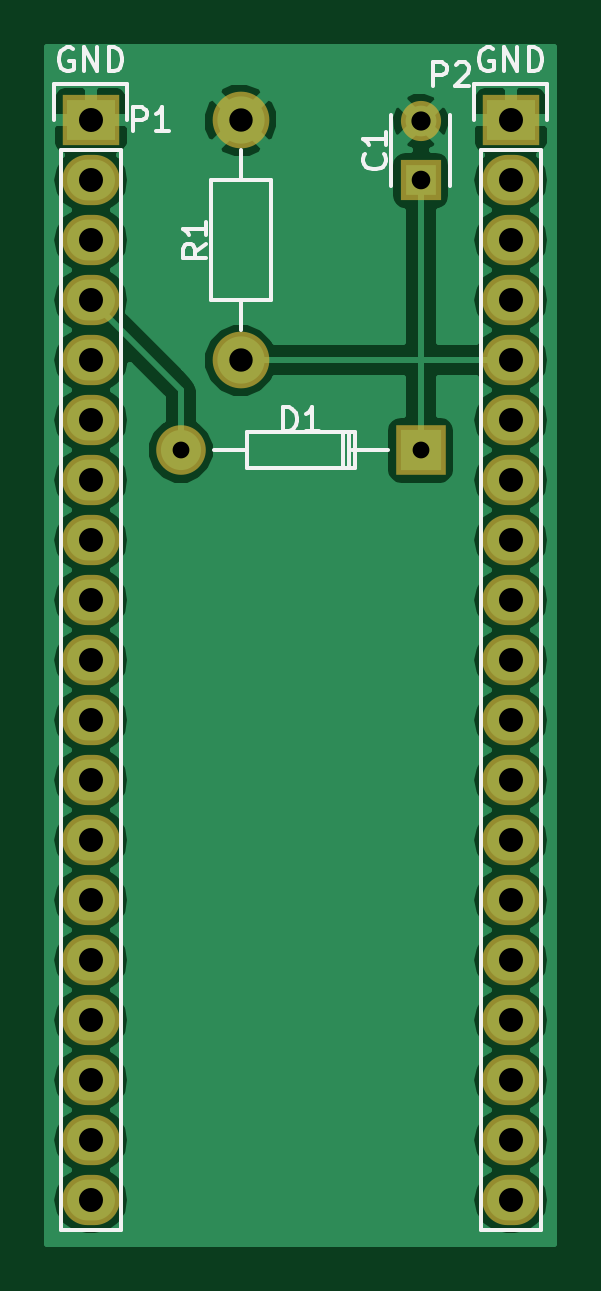
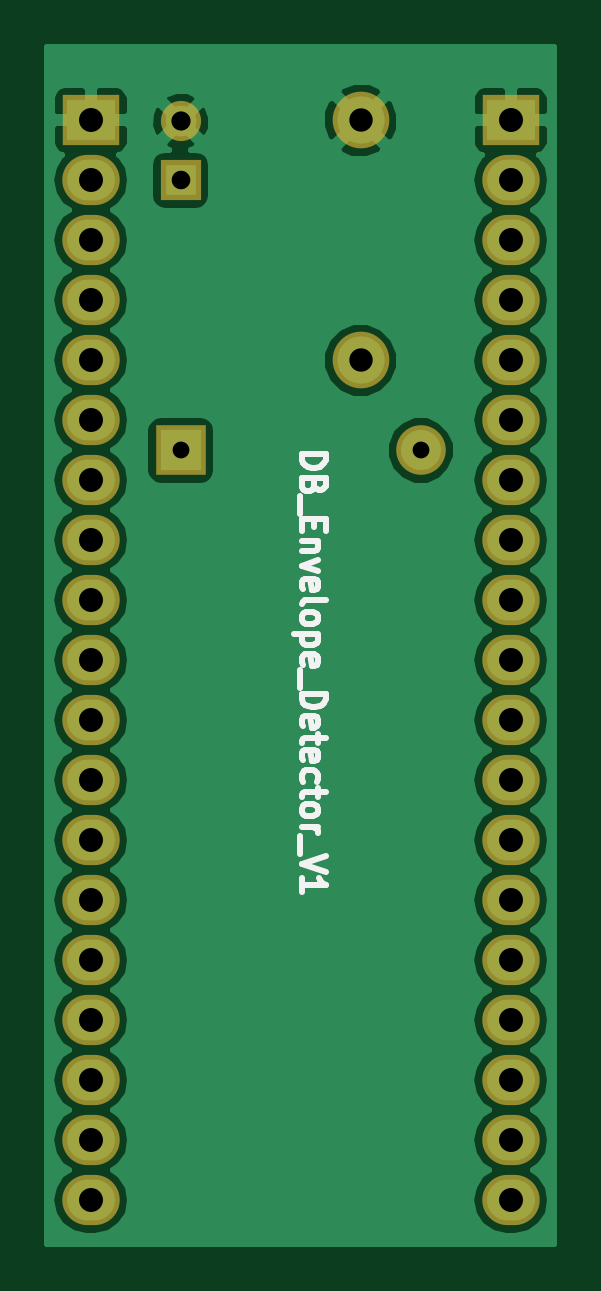
Circuit board: 7 layer files. Board 21.4 x 50.7 mm.
- bottom_copper: DB_Envelope_detector_V1-B.Cu.gbr (37300 bytes)
- bottom_mask: DB_Envelope_detector_V1-B.Mask.gbr (1666 bytes)
- bottom_silk: DB_Envelope_detector_V1-B.SilkS.gbr (5944 bytes)
- top_copper: DB_Envelope_detector_V1-F.Cu.gbr (37480 bytes)
- top_mask: DB_Envelope_detector_V1-F.Mask.gbr (1666 bytes)
- top_silk: DB_Envelope_detector_V1-F.SilkS.gbr (6386 bytes)
- drill: DB_Envelope_detector_V1.drl (757 bytes)

=== bottom_copper: DB_Envelope_detector_V1-B.Cu.gbr (37300 bytes, source omitted) ===
=== bottom_mask: DB_Envelope_detector_V1-B.Mask.gbr ===
G04 #@! TF.FileFunction,Soldermask,Bot*
%FSLAX46Y46*%
G04 Gerber Fmt 4.6, Leading zero omitted, Abs format (unit mm)*
G04 Created by KiCad (PCBNEW 4.0.3+e1-6302~38~ubuntu16.04.1-stable) date Thu Aug 25 17:10:37 2016*
%MOMM*%
%LPD*%
G01*
G04 APERTURE LIST*
%ADD10C,0.100000*%
%ADD11R,1.700000X1.700000*%
%ADD12C,1.700000*%
%ADD13C,2.398980*%
%ADD14C,2.099260*%
%ADD15R,2.099260X2.099260*%
%ADD16R,2.432000X2.127200*%
%ADD17O,2.432000X2.127200*%
G04 APERTURE END LIST*
D10*
D11*
X144780000Y-107950000D03*
D12*
X144780000Y-105450000D03*
D13*
X137160000Y-115570000D03*
X137160000Y-105410000D03*
D14*
X134619480Y-119382540D03*
D15*
X144779480Y-119382540D03*
D16*
X148590000Y-105410000D03*
D17*
X148590000Y-107950000D03*
X148590000Y-110490000D03*
X148590000Y-113030000D03*
X148590000Y-115570000D03*
X148590000Y-118110000D03*
X148590000Y-120650000D03*
X148590000Y-123190000D03*
X148590000Y-125730000D03*
X148590000Y-128270000D03*
X148590000Y-130810000D03*
X148590000Y-133350000D03*
X148590000Y-135890000D03*
X148590000Y-138430000D03*
X148590000Y-140970000D03*
X148590000Y-143510000D03*
X148590000Y-146050000D03*
X148590000Y-148590000D03*
X148590000Y-151130000D03*
D16*
X130810000Y-105410000D03*
D17*
X130810000Y-107950000D03*
X130810000Y-110490000D03*
X130810000Y-113030000D03*
X130810000Y-115570000D03*
X130810000Y-118110000D03*
X130810000Y-120650000D03*
X130810000Y-123190000D03*
X130810000Y-125730000D03*
X130810000Y-128270000D03*
X130810000Y-130810000D03*
X130810000Y-133350000D03*
X130810000Y-135890000D03*
X130810000Y-138430000D03*
X130810000Y-140970000D03*
X130810000Y-143510000D03*
X130810000Y-146050000D03*
X130810000Y-148590000D03*
X130810000Y-151130000D03*
M02*

=== bottom_silk: DB_Envelope_detector_V1-B.SilkS.gbr ===
G04 #@! TF.FileFunction,Legend,Bot*
%FSLAX46Y46*%
G04 Gerber Fmt 4.6, Leading zero omitted, Abs format (unit mm)*
G04 Created by KiCad (PCBNEW 4.0.3+e1-6302~38~ubuntu16.04.1-stable) date Thu Aug 25 17:10:37 2016*
%MOMM*%
%LPD*%
G01*
G04 APERTURE LIST*
%ADD10C,0.100000*%
%ADD11C,0.250000*%
G04 APERTURE END LIST*
D10*
D11*
X139644381Y-119539903D02*
X138644381Y-119539903D01*
X138644381Y-119777998D01*
X138692000Y-119920856D01*
X138787238Y-120016094D01*
X138882476Y-120063713D01*
X139072952Y-120111332D01*
X139215810Y-120111332D01*
X139406286Y-120063713D01*
X139501524Y-120016094D01*
X139596762Y-119920856D01*
X139644381Y-119777998D01*
X139644381Y-119539903D01*
X139120571Y-120873237D02*
X139168190Y-121016094D01*
X139215810Y-121063713D01*
X139311048Y-121111332D01*
X139453905Y-121111332D01*
X139549143Y-121063713D01*
X139596762Y-121016094D01*
X139644381Y-120920856D01*
X139644381Y-120539903D01*
X138644381Y-120539903D01*
X138644381Y-120873237D01*
X138692000Y-120968475D01*
X138739619Y-121016094D01*
X138834857Y-121063713D01*
X138930095Y-121063713D01*
X139025333Y-121016094D01*
X139072952Y-120968475D01*
X139120571Y-120873237D01*
X139120571Y-120539903D01*
X139739619Y-121301808D02*
X139739619Y-122063713D01*
X139120571Y-122301808D02*
X139120571Y-122635142D01*
X139644381Y-122777999D02*
X139644381Y-122301808D01*
X138644381Y-122301808D01*
X138644381Y-122777999D01*
X138977714Y-123206570D02*
X139644381Y-123206570D01*
X139072952Y-123206570D02*
X139025333Y-123254189D01*
X138977714Y-123349427D01*
X138977714Y-123492285D01*
X139025333Y-123587523D01*
X139120571Y-123635142D01*
X139644381Y-123635142D01*
X138977714Y-124016094D02*
X139644381Y-124254189D01*
X138977714Y-124492285D01*
X139596762Y-125254190D02*
X139644381Y-125158952D01*
X139644381Y-124968475D01*
X139596762Y-124873237D01*
X139501524Y-124825618D01*
X139120571Y-124825618D01*
X139025333Y-124873237D01*
X138977714Y-124968475D01*
X138977714Y-125158952D01*
X139025333Y-125254190D01*
X139120571Y-125301809D01*
X139215810Y-125301809D01*
X139311048Y-124825618D01*
X139644381Y-125873237D02*
X139596762Y-125777999D01*
X139501524Y-125730380D01*
X138644381Y-125730380D01*
X139644381Y-126397047D02*
X139596762Y-126301809D01*
X139549143Y-126254190D01*
X139453905Y-126206571D01*
X139168190Y-126206571D01*
X139072952Y-126254190D01*
X139025333Y-126301809D01*
X138977714Y-126397047D01*
X138977714Y-126539905D01*
X139025333Y-126635143D01*
X139072952Y-126682762D01*
X139168190Y-126730381D01*
X139453905Y-126730381D01*
X139549143Y-126682762D01*
X139596762Y-126635143D01*
X139644381Y-126539905D01*
X139644381Y-126397047D01*
X138977714Y-127158952D02*
X139977714Y-127158952D01*
X139025333Y-127158952D02*
X138977714Y-127254190D01*
X138977714Y-127444667D01*
X139025333Y-127539905D01*
X139072952Y-127587524D01*
X139168190Y-127635143D01*
X139453905Y-127635143D01*
X139549143Y-127587524D01*
X139596762Y-127539905D01*
X139644381Y-127444667D01*
X139644381Y-127254190D01*
X139596762Y-127158952D01*
X139596762Y-128444667D02*
X139644381Y-128349429D01*
X139644381Y-128158952D01*
X139596762Y-128063714D01*
X139501524Y-128016095D01*
X139120571Y-128016095D01*
X139025333Y-128063714D01*
X138977714Y-128158952D01*
X138977714Y-128349429D01*
X139025333Y-128444667D01*
X139120571Y-128492286D01*
X139215810Y-128492286D01*
X139311048Y-128016095D01*
X139739619Y-128682762D02*
X139739619Y-129444667D01*
X139644381Y-129682762D02*
X138644381Y-129682762D01*
X138644381Y-129920857D01*
X138692000Y-130063715D01*
X138787238Y-130158953D01*
X138882476Y-130206572D01*
X139072952Y-130254191D01*
X139215810Y-130254191D01*
X139406286Y-130206572D01*
X139501524Y-130158953D01*
X139596762Y-130063715D01*
X139644381Y-129920857D01*
X139644381Y-129682762D01*
X139596762Y-131063715D02*
X139644381Y-130968477D01*
X139644381Y-130778000D01*
X139596762Y-130682762D01*
X139501524Y-130635143D01*
X139120571Y-130635143D01*
X139025333Y-130682762D01*
X138977714Y-130778000D01*
X138977714Y-130968477D01*
X139025333Y-131063715D01*
X139120571Y-131111334D01*
X139215810Y-131111334D01*
X139311048Y-130635143D01*
X138977714Y-131397048D02*
X138977714Y-131778000D01*
X138644381Y-131539905D02*
X139501524Y-131539905D01*
X139596762Y-131587524D01*
X139644381Y-131682762D01*
X139644381Y-131778000D01*
X139596762Y-132492287D02*
X139644381Y-132397049D01*
X139644381Y-132206572D01*
X139596762Y-132111334D01*
X139501524Y-132063715D01*
X139120571Y-132063715D01*
X139025333Y-132111334D01*
X138977714Y-132206572D01*
X138977714Y-132397049D01*
X139025333Y-132492287D01*
X139120571Y-132539906D01*
X139215810Y-132539906D01*
X139311048Y-132063715D01*
X139596762Y-133397049D02*
X139644381Y-133301811D01*
X139644381Y-133111334D01*
X139596762Y-133016096D01*
X139549143Y-132968477D01*
X139453905Y-132920858D01*
X139168190Y-132920858D01*
X139072952Y-132968477D01*
X139025333Y-133016096D01*
X138977714Y-133111334D01*
X138977714Y-133301811D01*
X139025333Y-133397049D01*
X138977714Y-133682763D02*
X138977714Y-134063715D01*
X138644381Y-133825620D02*
X139501524Y-133825620D01*
X139596762Y-133873239D01*
X139644381Y-133968477D01*
X139644381Y-134063715D01*
X139644381Y-134539906D02*
X139596762Y-134444668D01*
X139549143Y-134397049D01*
X139453905Y-134349430D01*
X139168190Y-134349430D01*
X139072952Y-134397049D01*
X139025333Y-134444668D01*
X138977714Y-134539906D01*
X138977714Y-134682764D01*
X139025333Y-134778002D01*
X139072952Y-134825621D01*
X139168190Y-134873240D01*
X139453905Y-134873240D01*
X139549143Y-134825621D01*
X139596762Y-134778002D01*
X139644381Y-134682764D01*
X139644381Y-134539906D01*
X139644381Y-135301811D02*
X138977714Y-135301811D01*
X139168190Y-135301811D02*
X139072952Y-135349430D01*
X139025333Y-135397049D01*
X138977714Y-135492287D01*
X138977714Y-135587526D01*
X139739619Y-135682764D02*
X139739619Y-136444669D01*
X138644381Y-136539907D02*
X139644381Y-136873240D01*
X138644381Y-137206574D01*
X139644381Y-138063717D02*
X139644381Y-137492288D01*
X139644381Y-137778002D02*
X138644381Y-137778002D01*
X138787238Y-137682764D01*
X138882476Y-137587526D01*
X138930095Y-137492288D01*
M02*

=== top_copper: DB_Envelope_detector_V1-F.Cu.gbr (37480 bytes, source omitted) ===
=== top_mask: DB_Envelope_detector_V1-F.Mask.gbr ===
G04 #@! TF.FileFunction,Soldermask,Top*
%FSLAX46Y46*%
G04 Gerber Fmt 4.6, Leading zero omitted, Abs format (unit mm)*
G04 Created by KiCad (PCBNEW 4.0.3+e1-6302~38~ubuntu16.04.1-stable) date Thu Aug 25 17:10:37 2016*
%MOMM*%
%LPD*%
G01*
G04 APERTURE LIST*
%ADD10C,0.100000*%
%ADD11R,1.700000X1.700000*%
%ADD12C,1.700000*%
%ADD13C,2.398980*%
%ADD14C,2.099260*%
%ADD15R,2.099260X2.099260*%
%ADD16R,2.432000X2.127200*%
%ADD17O,2.432000X2.127200*%
G04 APERTURE END LIST*
D10*
D11*
X144780000Y-107950000D03*
D12*
X144780000Y-105450000D03*
D13*
X137160000Y-115570000D03*
X137160000Y-105410000D03*
D14*
X134619480Y-119382540D03*
D15*
X144779480Y-119382540D03*
D16*
X148590000Y-105410000D03*
D17*
X148590000Y-107950000D03*
X148590000Y-110490000D03*
X148590000Y-113030000D03*
X148590000Y-115570000D03*
X148590000Y-118110000D03*
X148590000Y-120650000D03*
X148590000Y-123190000D03*
X148590000Y-125730000D03*
X148590000Y-128270000D03*
X148590000Y-130810000D03*
X148590000Y-133350000D03*
X148590000Y-135890000D03*
X148590000Y-138430000D03*
X148590000Y-140970000D03*
X148590000Y-143510000D03*
X148590000Y-146050000D03*
X148590000Y-148590000D03*
X148590000Y-151130000D03*
D16*
X130810000Y-105410000D03*
D17*
X130810000Y-107950000D03*
X130810000Y-110490000D03*
X130810000Y-113030000D03*
X130810000Y-115570000D03*
X130810000Y-118110000D03*
X130810000Y-120650000D03*
X130810000Y-123190000D03*
X130810000Y-125730000D03*
X130810000Y-128270000D03*
X130810000Y-130810000D03*
X130810000Y-133350000D03*
X130810000Y-135890000D03*
X130810000Y-138430000D03*
X130810000Y-140970000D03*
X130810000Y-143510000D03*
X130810000Y-146050000D03*
X130810000Y-148590000D03*
X130810000Y-151130000D03*
M02*

=== top_silk: DB_Envelope_detector_V1-F.SilkS.gbr ===
G04 #@! TF.FileFunction,Legend,Top*
%FSLAX46Y46*%
G04 Gerber Fmt 4.6, Leading zero omitted, Abs format (unit mm)*
G04 Created by KiCad (PCBNEW 4.0.3+e1-6302~38~ubuntu16.04.1-stable) date Thu Aug 25 17:10:37 2016*
%MOMM*%
%LPD*%
G01*
G04 APERTURE LIST*
%ADD10C,0.100000*%
%ADD11C,0.150000*%
G04 APERTURE END LIST*
D10*
D11*
X143530000Y-108200000D02*
X143530000Y-105200000D01*
X146030000Y-105200000D02*
X146030000Y-108200000D01*
X135890000Y-113030000D02*
X135890000Y-107950000D01*
X135890000Y-107950000D02*
X138430000Y-107950000D01*
X138430000Y-107950000D02*
X138430000Y-113030000D01*
X138430000Y-113030000D02*
X135890000Y-113030000D01*
X137160000Y-113030000D02*
X137160000Y-114300000D01*
X137160000Y-107950000D02*
X137160000Y-106680000D01*
X137413480Y-119382540D02*
X136016480Y-119382540D01*
X141858480Y-119382540D02*
X143382480Y-119382540D01*
X141477480Y-120144540D02*
X141477480Y-118620540D01*
X141731480Y-120144540D02*
X141731480Y-118620540D01*
X141985480Y-119382540D02*
X141985480Y-118620540D01*
X141985480Y-118620540D02*
X137413480Y-118620540D01*
X137413480Y-118620540D02*
X137413480Y-120144540D01*
X137413480Y-120144540D02*
X141985480Y-120144540D01*
X141985480Y-120144540D02*
X141985480Y-119382540D01*
X147320000Y-106680000D02*
X147320000Y-152400000D01*
X147320000Y-152400000D02*
X149860000Y-152400000D01*
X149860000Y-152400000D02*
X149860000Y-106680000D01*
X147040000Y-103860000D02*
X147040000Y-105410000D01*
X147320000Y-106680000D02*
X149860000Y-106680000D01*
X150140000Y-105410000D02*
X150140000Y-103860000D01*
X150140000Y-103860000D02*
X147040000Y-103860000D01*
X129540000Y-106680000D02*
X129540000Y-152400000D01*
X129540000Y-152400000D02*
X132080000Y-152400000D01*
X132080000Y-152400000D02*
X132080000Y-106680000D01*
X129260000Y-103860000D02*
X129260000Y-105410000D01*
X129540000Y-106680000D02*
X132080000Y-106680000D01*
X132360000Y-105410000D02*
X132360000Y-103860000D01*
X132360000Y-103860000D02*
X129260000Y-103860000D01*
X143232143Y-106846666D02*
X143279762Y-106894285D01*
X143327381Y-107037142D01*
X143327381Y-107132380D01*
X143279762Y-107275238D01*
X143184524Y-107370476D01*
X143089286Y-107418095D01*
X142898810Y-107465714D01*
X142755952Y-107465714D01*
X142565476Y-107418095D01*
X142470238Y-107370476D01*
X142375000Y-107275238D01*
X142327381Y-107132380D01*
X142327381Y-107037142D01*
X142375000Y-106894285D01*
X142422619Y-106846666D01*
X143327381Y-105894285D02*
X143327381Y-106465714D01*
X143327381Y-106180000D02*
X142327381Y-106180000D01*
X142470238Y-106275238D01*
X142565476Y-106370476D01*
X142613095Y-106465714D01*
X135707381Y-110656666D02*
X135231190Y-110990000D01*
X135707381Y-111228095D02*
X134707381Y-111228095D01*
X134707381Y-110847142D01*
X134755000Y-110751904D01*
X134802619Y-110704285D01*
X134897857Y-110656666D01*
X135040714Y-110656666D01*
X135135952Y-110704285D01*
X135183571Y-110751904D01*
X135231190Y-110847142D01*
X135231190Y-111228095D01*
X135707381Y-109704285D02*
X135707381Y-110275714D01*
X135707381Y-109990000D02*
X134707381Y-109990000D01*
X134850238Y-110085238D01*
X134945476Y-110180476D01*
X134993095Y-110275714D01*
X138961905Y-118562381D02*
X138961905Y-117562381D01*
X139200000Y-117562381D01*
X139342858Y-117610000D01*
X139438096Y-117705238D01*
X139485715Y-117800476D01*
X139533334Y-117990952D01*
X139533334Y-118133810D01*
X139485715Y-118324286D01*
X139438096Y-118419524D01*
X139342858Y-118514762D01*
X139200000Y-118562381D01*
X138961905Y-118562381D01*
X140485715Y-118562381D02*
X139914286Y-118562381D01*
X140200000Y-118562381D02*
X140200000Y-117562381D01*
X140104762Y-117705238D01*
X140009524Y-117800476D01*
X139914286Y-117848095D01*
X145311905Y-103957381D02*
X145311905Y-102957381D01*
X145692858Y-102957381D01*
X145788096Y-103005000D01*
X145835715Y-103052619D01*
X145883334Y-103147857D01*
X145883334Y-103290714D01*
X145835715Y-103385952D01*
X145788096Y-103433571D01*
X145692858Y-103481190D01*
X145311905Y-103481190D01*
X146264286Y-103052619D02*
X146311905Y-103005000D01*
X146407143Y-102957381D01*
X146645239Y-102957381D01*
X146740477Y-103005000D01*
X146788096Y-103052619D01*
X146835715Y-103147857D01*
X146835715Y-103243095D01*
X146788096Y-103385952D01*
X146216667Y-103957381D01*
X146835715Y-103957381D01*
X147828096Y-102370000D02*
X147732858Y-102322381D01*
X147590001Y-102322381D01*
X147447143Y-102370000D01*
X147351905Y-102465238D01*
X147304286Y-102560476D01*
X147256667Y-102750952D01*
X147256667Y-102893810D01*
X147304286Y-103084286D01*
X147351905Y-103179524D01*
X147447143Y-103274762D01*
X147590001Y-103322381D01*
X147685239Y-103322381D01*
X147828096Y-103274762D01*
X147875715Y-103227143D01*
X147875715Y-102893810D01*
X147685239Y-102893810D01*
X148304286Y-103322381D02*
X148304286Y-102322381D01*
X148875715Y-103322381D01*
X148875715Y-102322381D01*
X149351905Y-103322381D02*
X149351905Y-102322381D01*
X149590000Y-102322381D01*
X149732858Y-102370000D01*
X149828096Y-102465238D01*
X149875715Y-102560476D01*
X149923334Y-102750952D01*
X149923334Y-102893810D01*
X149875715Y-103084286D01*
X149828096Y-103179524D01*
X149732858Y-103274762D01*
X149590000Y-103322381D01*
X149351905Y-103322381D01*
X132611905Y-105862381D02*
X132611905Y-104862381D01*
X132992858Y-104862381D01*
X133088096Y-104910000D01*
X133135715Y-104957619D01*
X133183334Y-105052857D01*
X133183334Y-105195714D01*
X133135715Y-105290952D01*
X133088096Y-105338571D01*
X132992858Y-105386190D01*
X132611905Y-105386190D01*
X134135715Y-105862381D02*
X133564286Y-105862381D01*
X133850000Y-105862381D02*
X133850000Y-104862381D01*
X133754762Y-105005238D01*
X133659524Y-105100476D01*
X133564286Y-105148095D01*
X130048096Y-102370000D02*
X129952858Y-102322381D01*
X129810001Y-102322381D01*
X129667143Y-102370000D01*
X129571905Y-102465238D01*
X129524286Y-102560476D01*
X129476667Y-102750952D01*
X129476667Y-102893810D01*
X129524286Y-103084286D01*
X129571905Y-103179524D01*
X129667143Y-103274762D01*
X129810001Y-103322381D01*
X129905239Y-103322381D01*
X130048096Y-103274762D01*
X130095715Y-103227143D01*
X130095715Y-102893810D01*
X129905239Y-102893810D01*
X130524286Y-103322381D02*
X130524286Y-102322381D01*
X131095715Y-103322381D01*
X131095715Y-102322381D01*
X131571905Y-103322381D02*
X131571905Y-102322381D01*
X131810000Y-102322381D01*
X131952858Y-102370000D01*
X132048096Y-102465238D01*
X132095715Y-102560476D01*
X132143334Y-102750952D01*
X132143334Y-102893810D01*
X132095715Y-103084286D01*
X132048096Y-103179524D01*
X131952858Y-103274762D01*
X131810000Y-103322381D01*
X131571905Y-103322381D01*
M02*

=== drill: DB_Envelope_detector_V1.drl ===
M48
;DRILL file {KiCad 4.0.3+e1-6302~38~ubuntu16.04.1-stable} date Thu Aug 25 11:32:22 2016
;FORMAT={-:-/ absolute / inch / decimal}
FMAT,2
INCH,TZ
T1C0.028
T2C0.031
T3C0.032
T4C0.039
T5C0.040
%
G90
G05
M72
T1
X5.3Y-4.7001
X5.7Y-4.7001
T2
X5.7Y-4.25
T3
X5.7Y-4.1516
T4
X5.4Y-4.15
X5.4Y-4.55
T5
X5.15Y-4.15
X5.15Y-4.25
X5.15Y-4.35
X5.15Y-4.45
X5.15Y-4.55
X5.15Y-4.65
X5.15Y-4.75
X5.15Y-4.85
X5.15Y-4.95
X5.15Y-5.05
X5.15Y-5.15
X5.15Y-5.25
X5.15Y-5.35
X5.15Y-5.45
X5.15Y-5.55
X5.15Y-5.65
X5.15Y-5.75
X5.15Y-5.85
X5.15Y-5.95
X5.85Y-4.15
X5.85Y-4.25
X5.85Y-4.35
X5.85Y-4.45
X5.85Y-4.55
X5.85Y-4.65
X5.85Y-4.75
X5.85Y-4.85
X5.85Y-4.95
X5.85Y-5.05
X5.85Y-5.15
X5.85Y-5.25
X5.85Y-5.35
X5.85Y-5.45
X5.85Y-5.55
X5.85Y-5.65
X5.85Y-5.75
X5.85Y-5.85
X5.85Y-5.95
T0
M30

